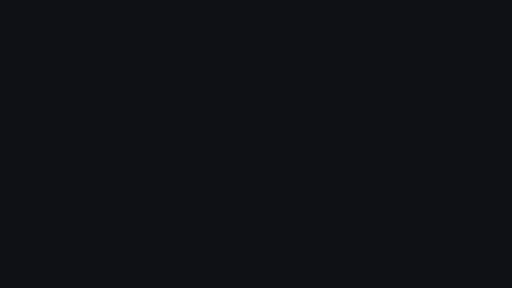
t = 0.00 s
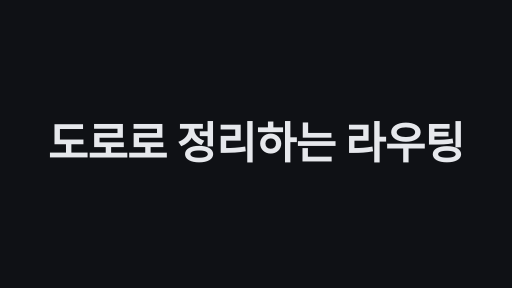
t = 1.70 s
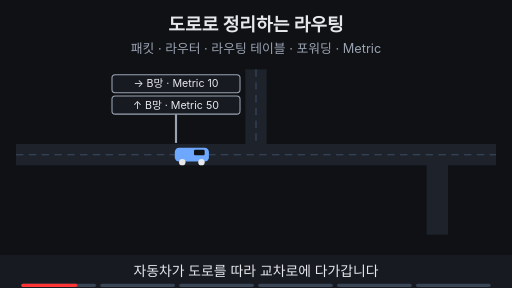
t = 3.25 s
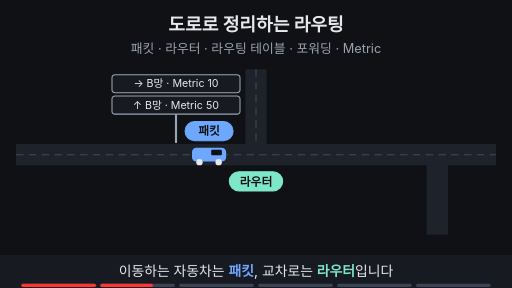
t = 4.84 s
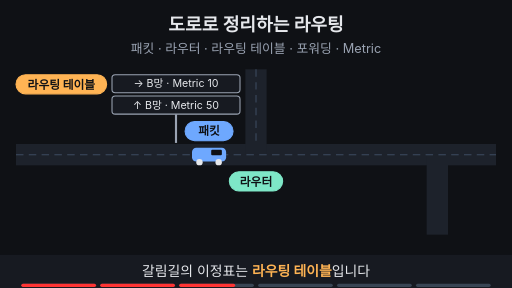
t = 6.58 s
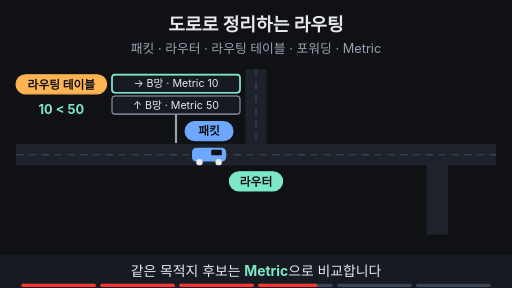
t = 8.33 s

The animated SVG that drew these frames (rendered in a browser with its animation timeline set to each time). Animation: 22 SMIL elements (animate=20,animateTransform=2); frames cover the first 8.32 s, repeats indefinitely.

<svg xmlns="http://www.w3.org/2000/svg" viewBox="0 0 960 540" width="960" height="540" font-family="-apple-system,'Apple SD Gothic Neo','Segoe UI',sans-serif">
  <rect width="960" height="540" fill="#0f1115"/>

  <!-- 제목 + 고정 결론 -->
  <text x="480" y="58" text-anchor="middle" font-size="34" font-weight="700" fill="#e6e8ec">도로로 정리하는 라우팅</text>
  <text x="480" y="100" text-anchor="middle" font-size="24" fill="#9aa3b2">패킷 · 라우터 · 라우팅 테이블 · 포워딩 · Metric</text>

  <rect x="30" y="270" width="900" height="40" fill="#1d222b"/>
  <rect x="460" y="130" width="40" height="160" fill="#1d222b"/>
  <rect x="800" y="290" width="40" height="150" fill="#1d222b"/>
  <line x1="30" y1="290" x2="930" y2="290" stroke="#3d4b60" stroke-width="2" stroke-dasharray="14 10"></line>
  <line x1="480" y1="130" x2="480" y2="270" stroke="#3d4b60" stroke-width="2" stroke-dasharray="14 10"></line>
  <line x1="330" y1="214" x2="330" y2="268" stroke="#9aa3b2" stroke-width="4" ></line>
  <rect x="210" y="140" width="240" height="34" rx="6" fill="#171a21" stroke="#9aa3b2" stroke-width="2"/>
  <rect x="210" y="180" width="240" height="34" rx="6" fill="#171a21" stroke="#9aa3b2" stroke-width="2"/>
  <g font-size="20" fill="#e6e8ec" text-anchor="middle"><text x="330" y="164">→ B망 · Metric 10</text><text x="330" y="204">↑ B망 · Metric 50</text></g>
  <g opacity="0"><animate attributeName="opacity" values="0;0;1;1;0;0" keyTimes="0;0.5;0.52;0.97;0.99;1" dur="10s" repeatCount="indefinite" begin="2s"/><rect x="210" y="140" width="240" height="34" rx="6" fill="none" stroke="#7ee7c7" stroke-width="3"/><text x="115" y="214" text-anchor="middle" font-size="24" font-weight="700" fill="#7ee7c7">10 &lt; 50</text></g>
  <g opacity="0"><animate attributeName="opacity" values="0;0;1;1;0;0" keyTimes="0;0.333;0.353;0.97;0.99;1" dur="10s" repeatCount="indefinite" begin="2s"/><rect x="30" y="140" width="170" height="36" rx="18" fill="#ffb454" stroke="#ffb454" stroke-width="2"/><text x="115" y="166" text-anchor="middle" font-size="22" font-weight="700" fill="#0f1115">라우팅 테이블</text></g>
  <g opacity="0"><animate attributeName="opacity" values="0;0;1;1;0;0" keyTimes="0;0.167;0.187;0.97;0.99;1" dur="10s" repeatCount="indefinite" begin="2s"/><rect x="430" y="322" width="100" height="36" rx="18" fill="#7ee7c7" stroke="#7ee7c7" stroke-width="2"/><text x="480" y="348" text-anchor="middle" font-size="22" font-weight="700" fill="#0f1115">라우터</text></g>
  <g opacity="0"><animate attributeName="opacity" values="0;0;1;1;0;0" keyTimes="0;0.667;0.687;0.97;0.99;1" dur="10s" repeatCount="indefinite" begin="2s"/><rect x="565" y="322" width="110" height="36" rx="18" fill="#0f1115" stroke="#6ea8fe" stroke-width="2"/><text x="620" y="348" text-anchor="middle" font-size="22" font-weight="700" fill="#6ea8fe">포워딩</text></g>
  <g opacity="0"><animate attributeName="opacity" values="0;0;1;1;0;0" keyTimes="0;0.833;0.853;0.97;0.99;1" dur="10s" repeatCount="indefinite" begin="2s"/><rect x="750" y="384" width="140" height="36" rx="18" fill="#7ee7c7" stroke="#7ee7c7" stroke-width="2"/><text x="820" y="410" text-anchor="middle" font-size="22" font-weight="700" fill="#0f1115">다음 라우터</text></g>
  <g><animateTransform attributeName="transform" type="translate" values="40,0;40,0;360,0;360,0;640,0;640,0;730,0;730,0;40,0" keyTimes="0;0.02;0.137;0.687;0.797;0.853;0.953;0.98;1" dur="10s" repeatCount="indefinite" begin="2s"/><rect x="0" y="277" width="64" height="26" rx="8" fill="#6ea8fe"/><rect x="36" y="281" width="20" height="10" rx="2" fill="#0f1115"/><circle cx="14" cy="304" r="6" fill="#e6e8ec"/><circle cx="50" cy="304" r="6" fill="#e6e8ec"/><g opacity="0"><animate attributeName="opacity" values="0;0;1;1;0;0" keyTimes="0;0.167;0.187;0.97;0.99;1" dur="10s" repeatCount="indefinite" begin="2s"/><rect x="-13" y="228" width="90" height="36" rx="18" fill="#6ea8fe" stroke="#6ea8fe" stroke-width="2"/><text x="32" y="254" text-anchor="middle" font-size="22" font-weight="700" fill="#0f1115">패킷</text></g></g>

  <!-- 자막 바 -->
  <rect x="0" y="478" width="960" height="62" fill="#171a21"/>
  <g font-size="26" fill="#e6e8ec" text-anchor="middle">
    <text x="480" y="518" opacity="1">자동차가 도로를 따라 교차로에 다가갑니다
      <animate attributeName="opacity" values="1;1;0;0;1" keyTimes="0;0.157;0.167;0.99;1" dur="10s" repeatCount="indefinite" begin="2s"/></text>
    <text x="480" y="518" opacity="0">이동하는 자동차는 <tspan fill="#6ea8fe" font-weight="700">패킷</tspan>, 교차로는 <tspan fill="#7ee7c7" font-weight="700">라우터</tspan>입니다
      <animate attributeName="opacity" values="0;0;1;1;0;0" keyTimes="0;0.157;0.167;0.323;0.333;1" dur="10s" repeatCount="indefinite" begin="2s"/></text>
    <text x="480" y="518" opacity="0">갈림길의 이정표는 <tspan fill="#ffb454" font-weight="700">라우팅 테이블</tspan>입니다
      <animate attributeName="opacity" values="0;0;1;1;0;0" keyTimes="0;0.323;0.333;0.49;0.5;1" dur="10s" repeatCount="indefinite" begin="2s"/></text>
    <text x="480" y="518" opacity="0">같은 목적지 후보는 <tspan fill="#7ee7c7" font-weight="700">Metric</tspan>으로 비교합니다
      <animate attributeName="opacity" values="0;0;1;1;0;0" keyTimes="0;0.49;0.5;0.657;0.667;1" dur="10s" repeatCount="indefinite" begin="2s"/></text>
    <text x="480" y="518" opacity="0">표를 보고 출구를 골라 나가는 동작이 <tspan fill="#6ea8fe" font-weight="700">포워딩</tspan>입니다
      <animate attributeName="opacity" values="0;0;1;1;0;0" keyTimes="0;0.657;0.667;0.823;0.833;1" dur="10s" repeatCount="indefinite" begin="2s"/></text>
    <text x="480" y="518" opacity="0">다음 라우터에서도 같은 판단이 이어집니다
      <animate attributeName="opacity" values="0;0;1;1;0;0" keyTimes="0;0.823;0.833;0.98;0.99;1" dur="10s" repeatCount="indefinite" begin="2s"/></text>
  </g>

<g aria-label="재생 진행 막대" data-stage-count="6"><g class="progress-segment" data-stage="1"><rect x="40" y="532" width="140" height="6" rx="3" fill="#394554"/><rect x="40" y="532" width="0" height="6" rx="3" fill="#ff3434"><animate begin="2s" attributeName="width" values="0;140;140" keyTimes="0;0.167000;1" dur="10s" repeatCount="indefinite"/></rect></g><g class="progress-segment" data-stage="2"><rect x="188" y="532" width="140" height="6" rx="3" fill="#394554"/><rect x="188" y="532" width="0" height="6" rx="3" fill="#ff3434"><animate begin="2s" attributeName="width" values="0;0;140;140" keyTimes="0;0.167000;0.333000;1" dur="10s" repeatCount="indefinite"/></rect></g><g class="progress-segment" data-stage="3"><rect x="336" y="532" width="140" height="6" rx="3" fill="#394554"/><rect x="336" y="532" width="0" height="6" rx="3" fill="#ff3434"><animate begin="2s" attributeName="width" values="0;0;140;140" keyTimes="0;0.333000;0.500000;1" dur="10s" repeatCount="indefinite"/></rect></g><g class="progress-segment" data-stage="4"><rect x="484" y="532" width="140" height="6" rx="3" fill="#394554"/><rect x="484" y="532" width="0" height="6" rx="3" fill="#ff3434"><animate begin="2s" attributeName="width" values="0;0;140;140" keyTimes="0;0.500000;0.667000;1" dur="10s" repeatCount="indefinite"/></rect></g><g class="progress-segment" data-stage="5"><rect x="632" y="532" width="140" height="6" rx="3" fill="#394554"/><rect x="632" y="532" width="0" height="6" rx="3" fill="#ff3434"><animate begin="2s" attributeName="width" values="0;0;140;140" keyTimes="0;0.667000;0.833000;1" dur="10s" repeatCount="indefinite"/></rect></g><g class="progress-segment" data-stage="6"><rect x="780" y="532" width="140" height="6" rx="3" fill="#394554"/><rect x="780" y="532" width="0" height="6" rx="3" fill="#ff3434"><animate begin="2s" attributeName="width" values="0;0;140" keyTimes="0;0.833000;1" dur="10s" repeatCount="indefinite"/></rect></g></g><g id="title-intro"><rect x="0" y="0" width="960" height="540" fill="#0f1115"/><g opacity="0"><text x="480" y="298.7" text-anchor="middle" font-size="82" font-weight="750" letter-spacing="-1" fill="#e6e8ec">도로로 정리하는 라우팅</text><animate attributeName="opacity" values="0;1;1;0;0" keyTimes="0;0.033333;0.141667;0.166667;1" dur="12s" repeatCount="indefinite"/><animateTransform attributeName="transform" type="translate" values="0 28;0 0;0 0;0 -32;0 -32" keyTimes="0;0.033333;0.141667;0.166667;1" dur="12s" repeatCount="indefinite"/></g><animate attributeName="opacity" values="1;1;0;0" keyTimes="0;0.141667;0.166667;1" dur="12s" repeatCount="indefinite"/></g></svg>
